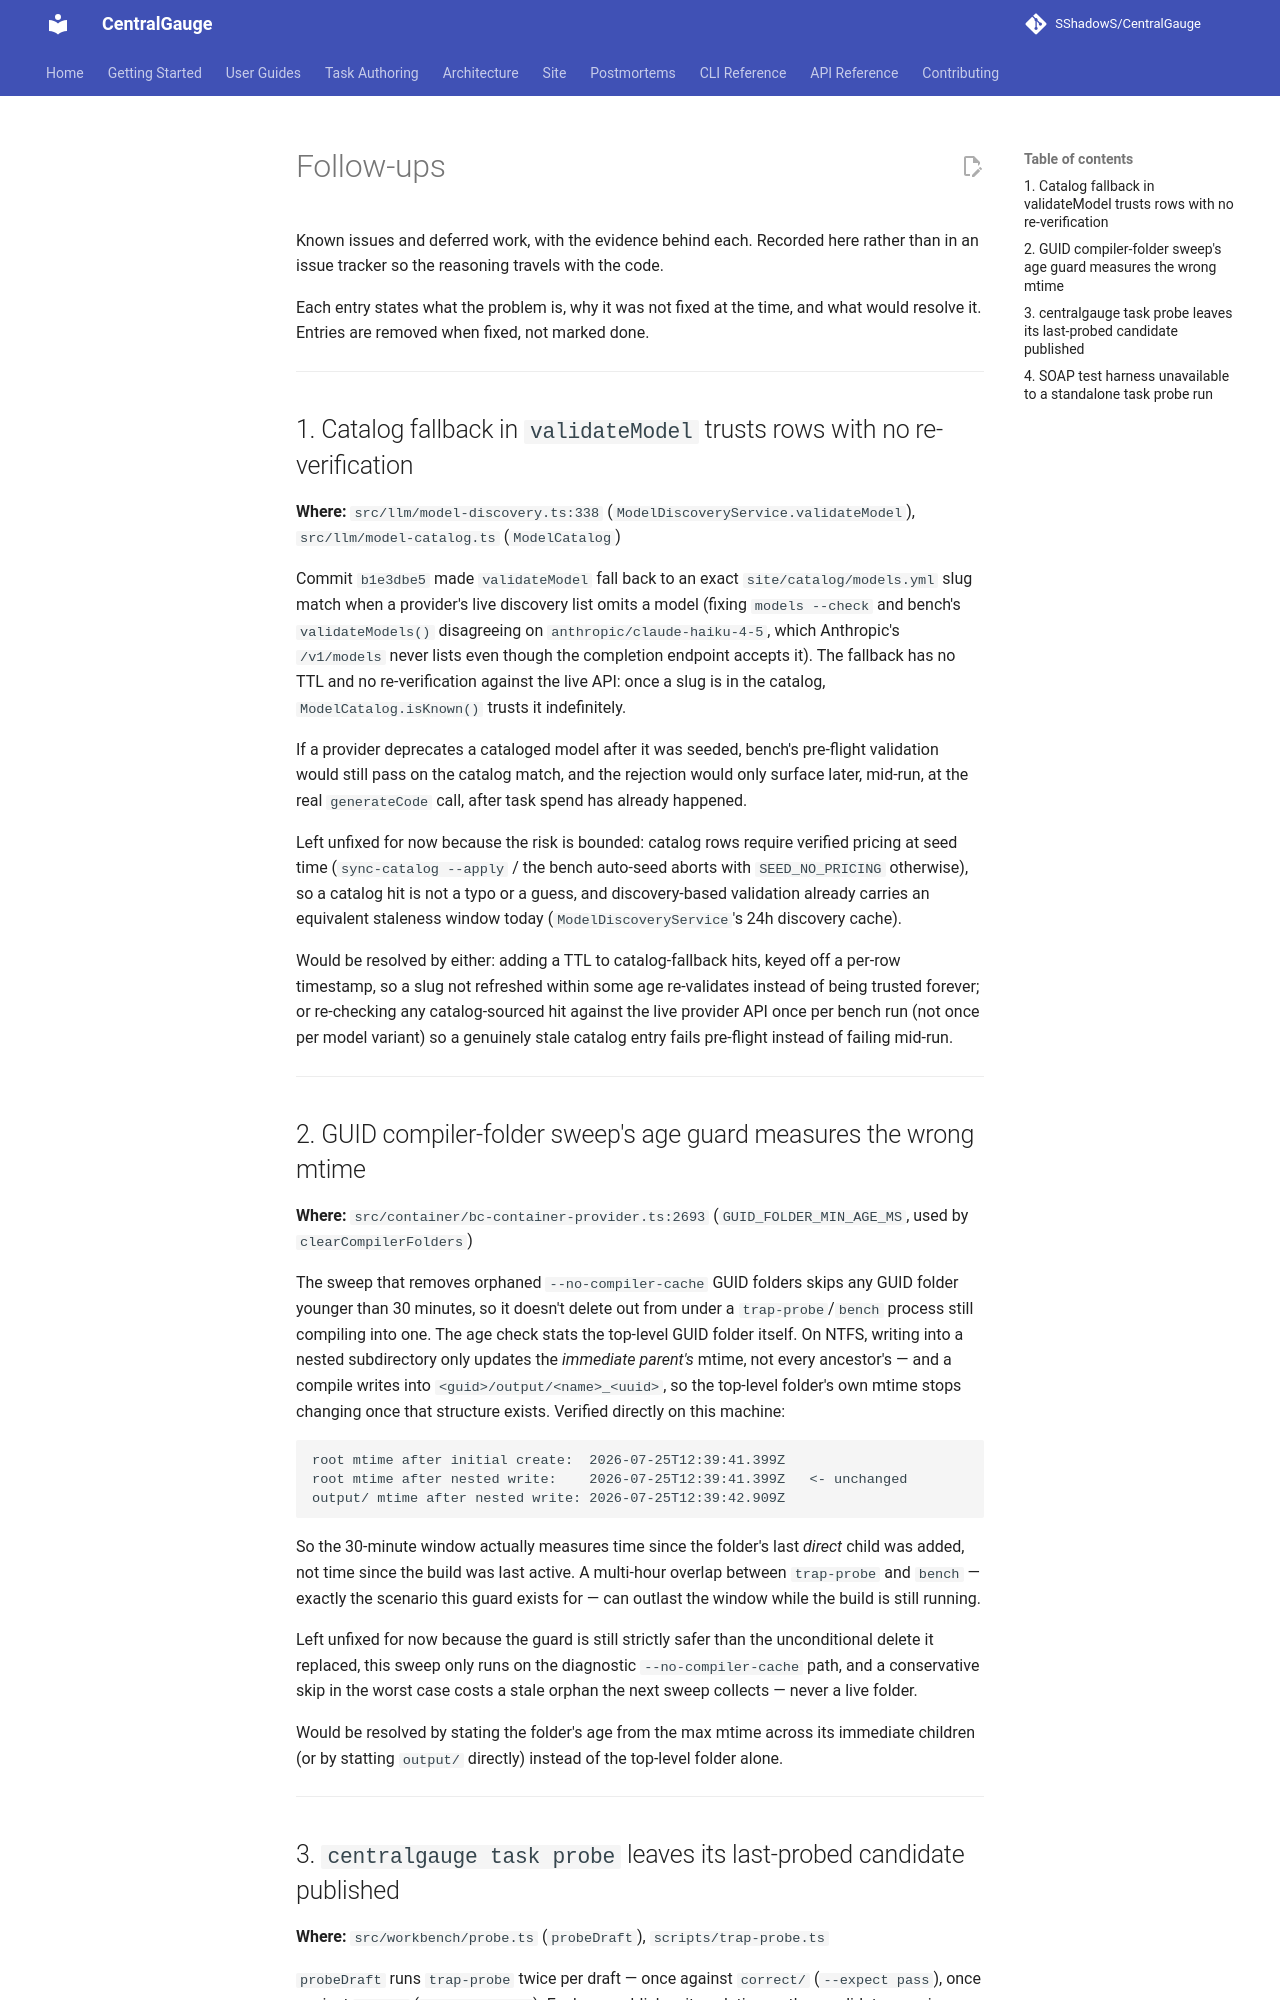

repository: SShadowS/CentralGauge · page: follow-ups/index.html · generator: mkdocs

# Follow-ups

Known issues and deferred work, with the evidence behind each. Recorded here
rather than in an issue tracker so the reasoning travels with the code.

Each entry states what the problem is, why it was not fixed at the time, and
what would resolve it. Entries are removed when fixed, not marked done.

---

## 1. Catalog fallback in `validateModel` trusts rows with no re-verification

**Where:** `src/llm/model-discovery.ts:338` (`ModelDiscoveryService.validateModel`),
`src/llm/model-catalog.ts` (`ModelCatalog`)

Commit `b1e3dbe5` made `validateModel` fall back to an exact
`site/catalog/models.yml` slug match when a provider's live discovery list
omits a model (fixing `models --check` and bench's `validateModels()`
disagreeing on `anthropic/claude-haiku-4-5`, which Anthropic's `/v1/models`
never lists even though the completion endpoint accepts it). The fallback
has no TTL and no re-verification against the live API: once a slug is in
the catalog, `ModelCatalog.isKnown()` trusts it indefinitely.

If a provider deprecates a cataloged model after it was seeded, bench's
pre-flight validation would still pass on the catalog match, and the
rejection would only surface later, mid-run, at the real `generateCode`
call, after task spend has already happened.

Left unfixed for now because the risk is bounded: catalog rows require
verified pricing at seed time (`sync-catalog --apply` / the bench auto-seed
aborts with `SEED_NO_PRICING` otherwise), so a catalog hit is not a typo or
a guess, and discovery-based validation already carries an equivalent
staleness window today (`ModelDiscoveryService`'s 24h discovery cache).

Would be resolved by either: adding a TTL to catalog-fallback hits, keyed
off a per-row timestamp, so a slug not refreshed within some age
re-validates instead of being trusted forever; or re-checking any
catalog-sourced hit against the live provider API once per bench run
(not once per model variant) so a genuinely stale catalog entry fails
pre-flight instead of failing mid-run.

---

## 2. GUID compiler-folder sweep's age guard measures the wrong mtime

**Where:** `src/container/bc-container-provider.ts:2693`
(`GUID_FOLDER_MIN_AGE_MS`, used by `clearCompilerFolders`)

The sweep that removes orphaned `--no-compiler-cache` GUID folders skips any
GUID folder younger than 30 minutes, so it doesn't delete out from under a
`trap-probe`/`bench` process still compiling into one. The age check stats
the top-level GUID folder itself. On NTFS, writing into a nested
subdirectory only updates the *immediate parent's* mtime, not every
ancestor's — and a compile writes into `<guid>/output/<name>_<uuid>`, so the
top-level folder's own mtime stops changing once that structure exists.
Verified directly on this machine:

```
root mtime after initial create:  2026-07-25T12:39:41.399Z
root mtime after nested write:    2026-07-25T12:39:41.399Z   <- unchanged
output/ mtime after nested write: 2026-07-25T12:39:42.909Z
```

So the 30-minute window actually measures time since the folder's last
*direct* child was added, not time since the build was last active. A
multi-hour overlap between `trap-probe` and `bench` — exactly the scenario
this guard exists for — can outlast the window while the build is still
running.

Left unfixed for now because the guard is still strictly safer than the
unconditional delete it replaced, this sweep only runs on the diagnostic
`--no-compiler-cache` path, and a conservative skip in the worst case costs
a stale orphan the next sweep collects — never a live folder.

Would be resolved by stating the folder's age from the max mtime across its
immediate children (or by statting `output/` directly) instead of the
top-level folder alone.

---
